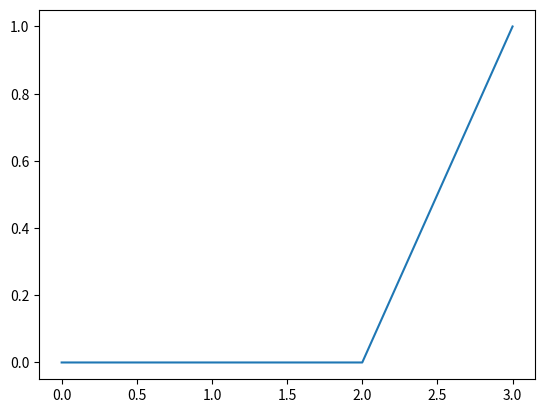
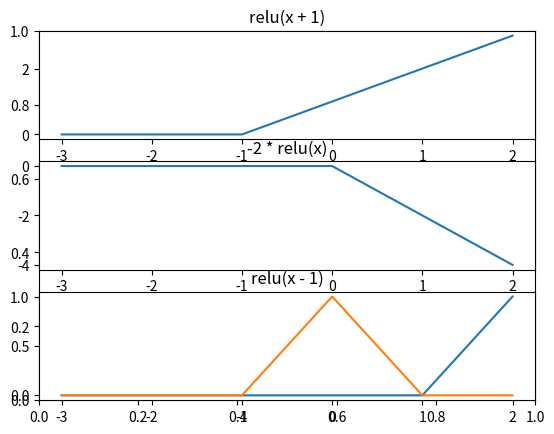

The script that saved these images, in order:
import matplotlib.pyplot as plt

def relu(x):
	return max(0.0, x)

reluBase = []
for i in range(-2, 2):
    reluBase.append(relu(i))

plt.plot(reluBase)

def relu_add_1(x):
	return relu(x + 1)

def relu_x_minus_two(x):
	return -2 * max(0.0, x)

def relu_minus_1(x):
	return relu(x-1)

relu1 = []
relu2 = []
relu3 = []

Relu_Range = list(range(-3, 3))

for i in Relu_Range:
	relu1.append(relu_add_1(i))
	relu2.append(relu_x_minus_two(i))
	relu3.append(relu_minus_1(i))

fig, ax = plt.subplots()

plt.subplot(3,1,1)
plt.plot(Relu_Range, relu1)
plt.title('relu(x + 1)')

plt.subplot(3,1,2)
plt.plot(Relu_Range, relu2)
plt.title('-2 * relu(x)')

plt.subplot(3,1,3)
plt.plot(Relu_Range, relu3)
plt.title('relu(x - 1)')

plt.show()

def comb_relu(x):
    return relu_add_1(x) + relu_x_minus_two(x) + relu_minus_1(x)

relu4 = []

for i in list(range(-3, 3)):
	relu4.append(comb_relu(i))

plt.plot(Relu_Range, relu4)